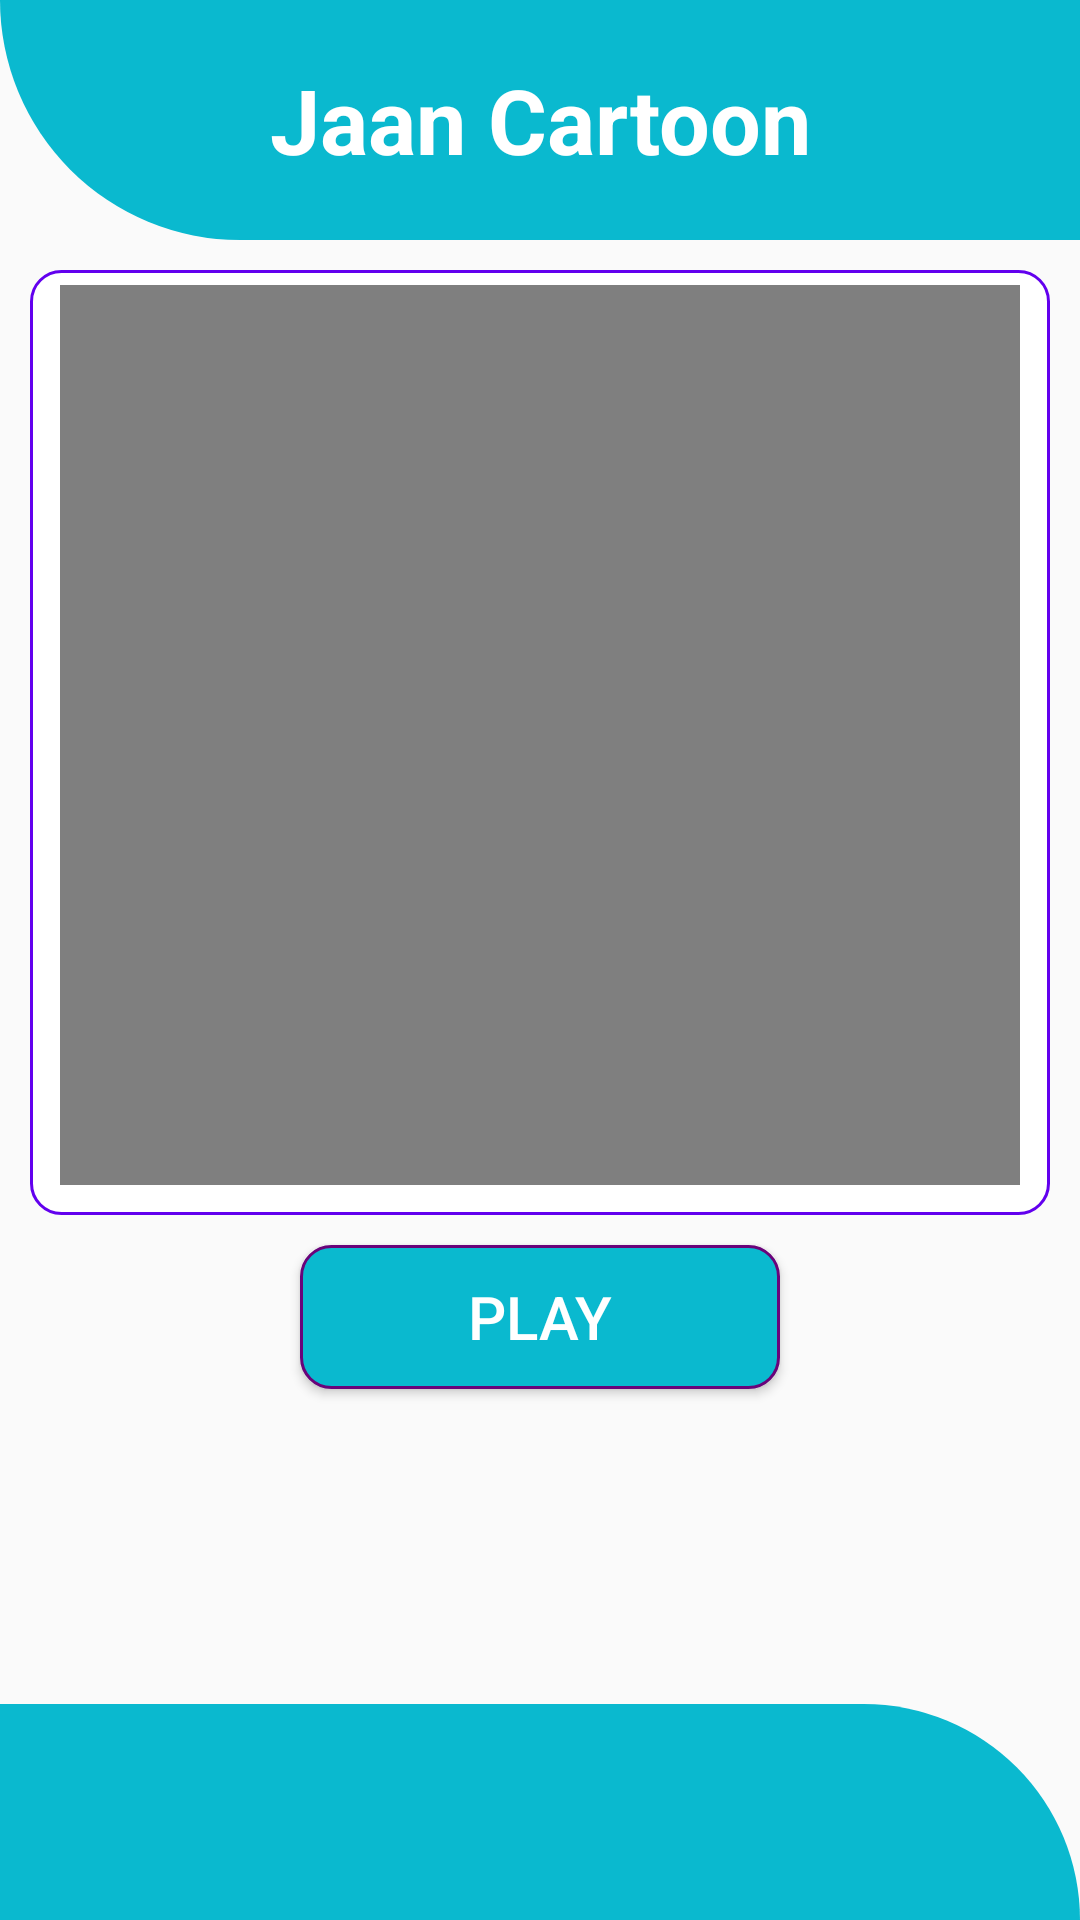

Here is an Android app screen rendered from its layout file. Give the layout XML and the strings, colors and styles it references.
<!-- AndroidManifest.xml: application theme AppTheme -->
<!-- res/layout/activity_fifthcartoon.xml -->
<?xml version="1.0" encoding="utf-8"?>
<LinearLayout xmlns:android="http://schemas.android.com/apk/res/android"
    xmlns:tools="http://schemas.android.com/tools"
    android:layout_width="match_parent"
    android:layout_height="match_parent"
    android:orientation="vertical"
    tools:context=".Entertainmentmoduel.cartoons.fifthcartoon">

    <LinearLayout
        android:layout_width="match_parent"
        android:layout_height="80dp"
        android:background="@drawable/shape">

        <TextView
            android:layout_width="match_parent"
            android:layout_height="match_parent"
            android:layout_gravity="center"
            android:gravity="center"
            android:text="@string/fifth_cartoon"
            android:textColor="#fff"
            android:textSize="30sp"
            android:textStyle="bold">

        </TextView>

    </LinearLayout>


    <LinearLayout
        android:layout_width="match_parent"
        android:layout_height="0dp"
        android:layout_marginTop="10dp"
        android:layout_weight="2"
        android:orientation="vertical">

        <FrameLayout
            android:layout_width="match_parent"
            android:layout_height="wrap_content"
            android:layout_marginLeft="10dp"
            android:layout_marginRight="10dp"
            android:background="@drawable/frame">

            <VideoView
                android:id="@+id/video1"
                android:layout_width="match_parent"
                android:layout_height="300dp"
                android:layout_marginLeft="10dp"
                android:layout_marginTop="5dp"
                android:layout_marginRight="10dp"
                android:layout_marginBottom="10dp"
                android:padding="10dp">

            </VideoView>
        </FrameLayout>

        <Button
            android:layout_width="match_parent"
            android:layout_height="wrap_content"
            android:layout_marginTop="10dp"
            android:id="@+id/play_button"
            android:drawableLeft="@drawable/vdo"
            android:padding="10dp"
            android:layout_marginLeft="100dp"

            android:layout_marginRight="100dp"
            android:background="@drawable/bbuttonssahpe"
            android:onClick="fifthcartoon"
            android:text="Play"
            android:textColor="#fff"
            android:textSize="20dp">

        </Button>
    </LinearLayout>

    <LinearLayout
        android:layout_width="match_parent"
        android:layout_height="0dp"
        android:layout_weight="0.3"
        android:background="@drawable/shape2">

    </LinearLayout>
</LinearLayout>
<!-- resources referenced by this layout -->
<resources>
  <!-- drawable bbuttonssahpe (drawable) -->
  <?xml version="1.0" encoding="utf-8"?>
  <shape xmlns:android="http://schemas.android.com/apk/res/android">
      <solid android:color="@color/skyblue"></solid>
      <stroke
          android:width="1dp"
          android:color="#69037A"></stroke>
      <corners android:radius="10dp"></corners>
  </shape>
  <!-- drawable frame (drawable) -->
  <?xml version="1.0" encoding="utf-8"?>
  <shape xmlns:android="http://schemas.android.com/apk/res/android">
      <solid android:color="#fff"></solid>
      <corners android:radius="10dp"></corners>
      <stroke
          android:width="1dp"
          android:color="@color/colorPrimary"></stroke>
  </shape>
  <!-- drawable shape (drawable) -->
  <?xml version="1.0" encoding="utf-8"?>
  <shape xmlns:android="http://schemas.android.com/apk/res/android">
      <corners android:bottomLeftRadius="100dp"></corners>
      <solid android:color="@color/skyblue"></solid>
  </shape>
  <!-- drawable shape2 (drawable) -->
  <?xml version="1.0" encoding="utf-8"?>
  <shape xmlns:android="http://schemas.android.com/apk/res/android">
      <corners android:topRightRadius="100dp" RightRadius="100dp"></corners>
      <solid android:color="@color/skyblue"></solid>
  
  </shape>
  <string name="fifth_cartoon">Jaan Cartoon </string>
  <style name="AppTheme" parent="Theme.AppCompat.Light.DarkActionBar">
          
          <item name="colorPrimary">@color/skyblue</item>
          <item name="colorPrimaryDark">@color/skyblue</item>
          <item name="colorAccent">@color/colorAccent</item>
      </style>
  <color name="skyblue">#0AB9CF</color>
  <color name="colorPrimary">#6200EE</color>
  <color name="colorAccent">#03DAC5</color>
</resources>
